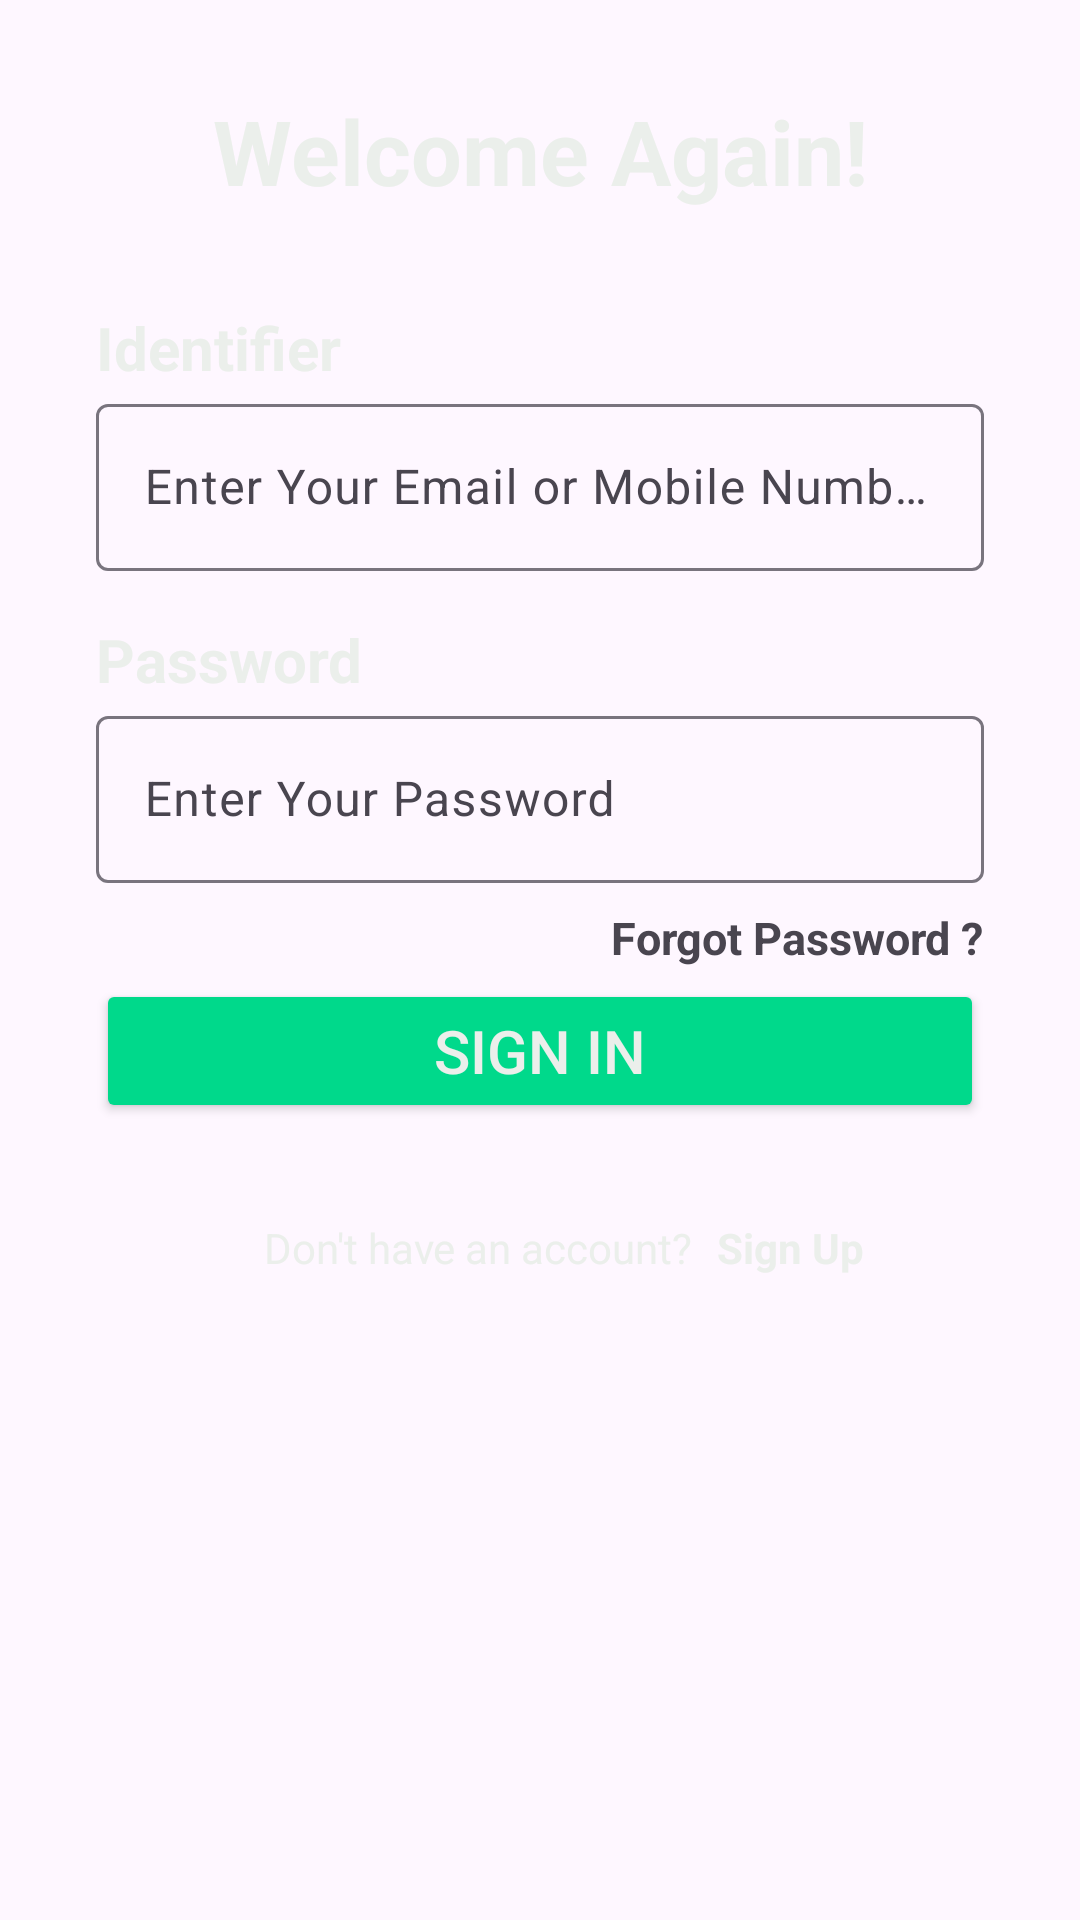

Android layout source for this screen:
<!-- AndroidManifest.xml: activity theme Theme.Odyssey -->
<!-- res/layout/activity_signin.xml -->
<androidx.constraintlayout.widget.ConstraintLayout xmlns:android="http://schemas.android.com/apk/res/android"
    xmlns:app="http://schemas.android.com/apk/res-auto"
    xmlns:tools="http://schemas.android.com/tools"
    android:layout_width="match_parent"
    android:layout_height="match_parent"
    tools:context=".SigninActivity">

    <TextView
        android:id="@+id/textView3"
        android:layout_width="wrap_content"
        android:layout_height="wrap_content"
        android:layout_marginTop="30dp"
        android:text="@string/welcome_again"
        android:textColor="@color/white"
        android:textSize="30sp"
        android:textStyle="bold"
        app:layout_constraintEnd_toEndOf="parent"
        app:layout_constraintStart_toStartOf="parent"
        app:layout_constraintTop_toTopOf="parent" />

    <TextView
        android:id="@+id/textView4"
        android:layout_width="0dp"
        android:layout_height="wrap_content"
        android:layout_marginStart="32dp"
        android:layout_marginTop="32dp"
        android:layout_marginEnd="32dp"
        android:text="@string/identifier"
        android:textColor="@color/white"
        android:textSize="20dp"
        android:textStyle="bold"
        app:layout_constraintStart_toStartOf="parent"
        app:layout_constraintTop_toBottomOf="@+id/textView3" />

    <com.google.android.material.textfield.TextInputLayout
        android:id="@+id/get_email"
        android:layout_width="0dp"
        android:layout_height="wrap_content"
        android:layout_marginStart="32dp"
        android:layout_marginEnd="32dp"
        app:layout_constraintEnd_toEndOf="parent"
        app:layout_constraintStart_toStartOf="parent"
        app:layout_constraintTop_toBottomOf="@+id/textView4">

        <com.google.android.material.textfield.TextInputEditText
            android:layout_width="match_parent"
            android:layout_height="wrap_content"
            android:hint="@string/identifier_hint" />
    </com.google.android.material.textfield.TextInputLayout>

    <TextView
        android:id="@+id/textView5"
        android:layout_width="0dp"
        android:layout_height="wrap_content"
        android:layout_marginStart="32dp"
        android:layout_marginTop="16dp"
        android:layout_marginEnd="32dp"
        android:text="@string/password"
        android:textColor="@color/white"
        android:textSize="20dp"
        android:textStyle="bold"
        app:layout_constraintEnd_toEndOf="parent"
        app:layout_constraintStart_toStartOf="parent"
        app:layout_constraintTop_toBottomOf="@+id/get_email" />

    <com.google.android.material.textfield.TextInputLayout
        android:id="@+id/get_password"
        android:layout_width="0dp"
        android:layout_height="wrap_content"
        android:layout_marginStart="32dp"
        android:layout_marginEnd="32dp"
        app:layout_constraintEnd_toEndOf="parent"
        app:layout_constraintStart_toStartOf="parent"
        app:layout_constraintTop_toBottomOf="@+id/textView5">

        <com.google.android.material.textfield.TextInputEditText
            android:layout_width="match_parent"
            android:layout_height="wrap_content"
            android:hint="@string/password_hint" />
    </com.google.android.material.textfield.TextInputLayout>

    <TextView
        android:layout_width="wrap_content"
        android:layout_height="wrap_content"
        android:layout_marginTop="8dp"
        android:clickable="true"
        android:text="@string/forgot_password"
        android:textSize="15dp"
        android:textStyle="bold"
        app:layout_constraintEnd_toEndOf="@+id/get_password"
        app:layout_constraintTop_toBottomOf="@+id/get_password" />

    <Button
        android:id="@+id/login_button"
        android:layout_width="0dp"
        android:layout_height="wrap_content"
        android:layout_marginStart="32dp"
        android:layout_marginTop="32dp"
        android:layout_marginEnd="32dp"
        android:backgroundTint="@color/green"
        android:textColor="@color/white"
        android:text="@string/signin"
        android:textSize="20dp"
        app:cornerRadius="5dp"
        app:layout_constraintEnd_toEndOf="parent"
        app:layout_constraintStart_toStartOf="parent"
        app:layout_constraintTop_toBottomOf="@+id/get_password" />

    <TextView
        android:id="@+id/do_not_have_account"
        android:layout_width="wrap_content"
        android:layout_height="wrap_content"
        android:layout_marginStart="16dp"
        android:text="@string/do_not_have_account"
        android:textColor="@color/white"
        android:textSize="14sp"
        android:layout_marginTop="32dp"
        app:layout_constraintEnd_toStartOf="@+id/signup_link"
        app:layout_constraintHorizontal_bias="0.5"
        app:layout_constraintHorizontal_chainStyle="packed"
        app:layout_constraintStart_toStartOf="parent"
        app:layout_constraintTop_toBottomOf="@+id/login_button" />

    <TextView
        android:id="@+id/signup_link"
        android:layout_width="wrap_content"
        android:layout_height="wrap_content"
        android:clickable="true"
        android:text="@string/signup"
        android:layout_marginTop="32dp"
        android:layout_marginStart="8dp"
        android:textColor="@color/white"
        android:textSize="14sp"
        android:textStyle="bold"
        app:layout_constraintEnd_toEndOf="parent"
        app:layout_constraintHorizontal_bias="0.5"
        app:layout_constraintStart_toEndOf="@+id/do_not_have_account"
        app:layout_constraintTop_toBottomOf="@+id/login_button" />

</androidx.constraintlayout.widget.ConstraintLayout>
<!-- resources referenced by this layout -->
<resources>
  <color name="green">#00D98B</color>
  <color name="white">#EBEFEB</color>
  <string name="do_not_have_account">Don\'t have an account?</string>
  <string name="forgot_password">Forgot Password ?</string>
  <string name="identifier">Identifier</string>
  <string name="identifier_hint">Enter Your Email or Mobile Number</string>
  <string name="password">Password</string>
  <string name="password_hint">Enter Your Password</string>
  <string name="signin">Sign In</string>
  <string name="signup">Sign Up</string>
  <string name="welcome_again">Welcome Again!</string>
  <style name="Theme.Odyssey" parent="Base.Theme.Odyssey" />
  <style name="Base.Theme.Odyssey" parent="Theme.Material3.DayNight.NoActionBar">
          
          
      </style>
</resources>
